Labelled photos from "Parametros", an image-classification folder in DanaSono-Dev/SRAI_ML. The possible labels are: TYLCV, foliar mold, train sanas, train tizon temprano.

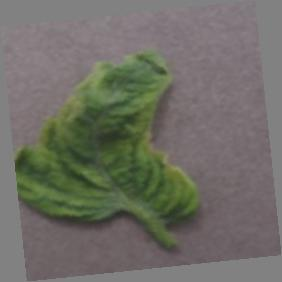
Label: TYLCV

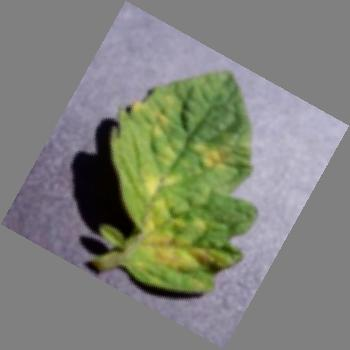
Label: foliar mold

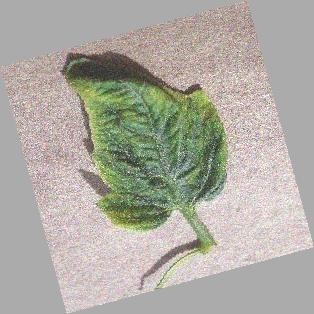
Label: TYLCV

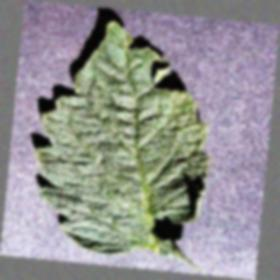
Label: train sanas

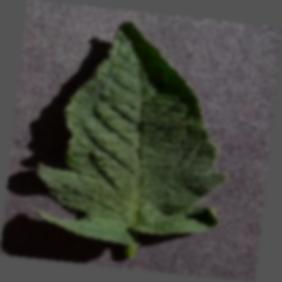
Label: train sanas

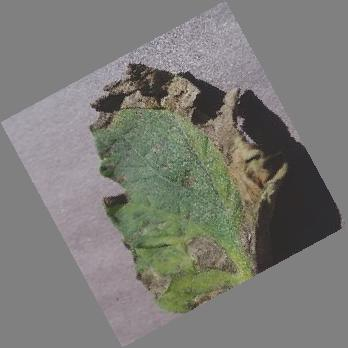
Label: train tizon temprano
